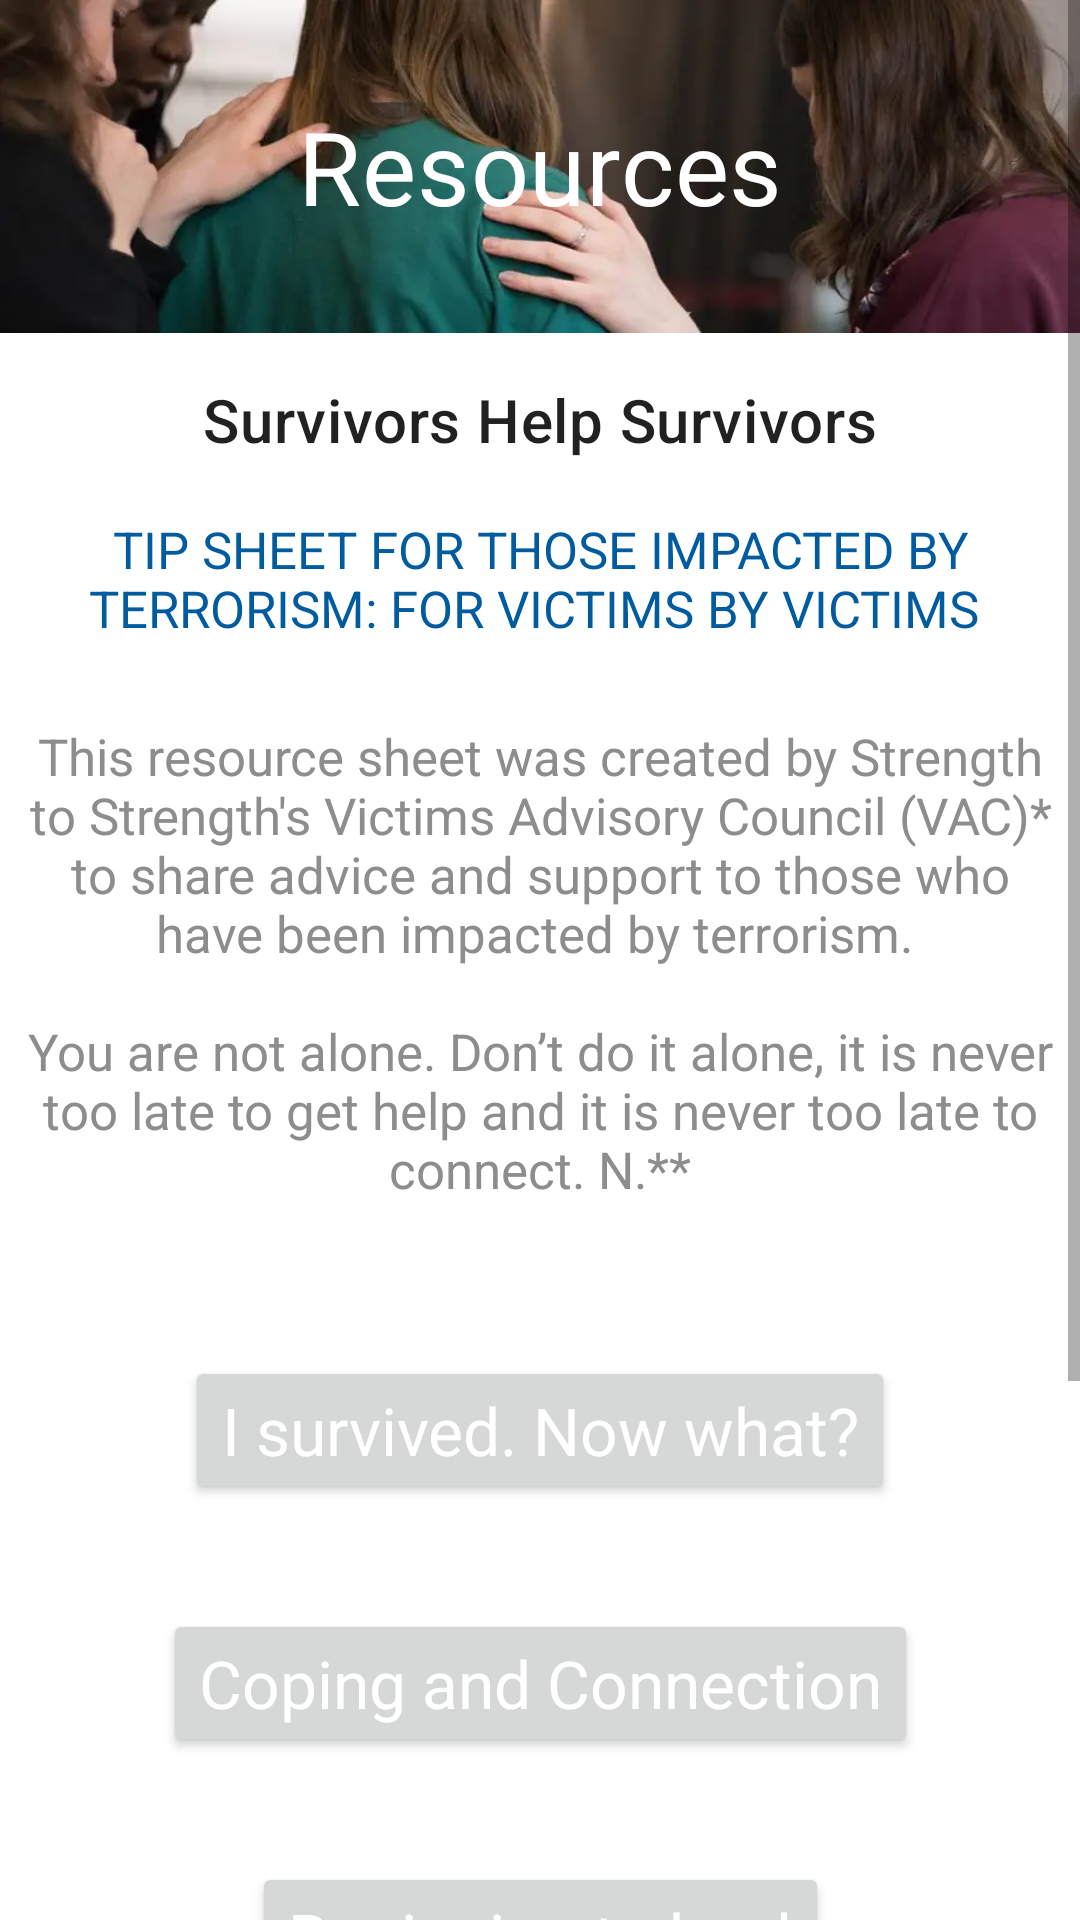

Layout XML and referenced resources for this Android screen:
<!-- AndroidManifest.xml: application theme Theme.StrengthToStrength -->
<!-- res/layout/activity_victims_resources_home.xml -->
<?xml version="1.0" encoding="utf-8"?>
<ScrollView xmlns:app="http://schemas.android.com/apk/res-auto"
    xmlns:tools="http://schemas.android.com/tools"
    android:layout_width="match_parent"
    android:layout_height="match_parent"
    android:fillViewport="true"
    xmlns:android="http://schemas.android.com/apk/res/android">
<androidx.constraintlayout.widget.ConstraintLayout
    android:id="@+id/android_sma"
    android:layout_width="fill_parent"
    android:layout_height="fill_parent"
    android:background="@drawable/android_sma"
    android:clipToOutline="true">


        <Button
            android:id="@+id/iSurvived"
            style="@style/ResourcesButton"
            android:text="@string/i_survived_now_what"
            android:textAppearance="@style/TextAppearance.AppCompat.Large"
            app:layout_constraintBottom_toTopOf="@id/coping"
            app:layout_constraintEnd_toEndOf="parent"
            app:layout_constraintStart_toStartOf="parent"
            app:layout_constraintTop_toBottomOf="@id/thisResource"
            android:layout_marginTop="@dimen/textBoxMar"/>

        <Button
            android:id="@+id/coping"
            style="@style/ResourcesButton"
            android:text="@string/coping_and_connection"
            android:textAppearance="@style/TextAppearance.AppCompat.Large"
            app:layout_constraintBottom_toTopOf="@id/healing"
            app:layout_constraintEnd_toEndOf="parent"
            app:layout_constraintStart_toStartOf="parent"
            app:layout_constraintTop_toBottomOf="@id/iSurvived"
            android:layout_marginTop="@dimen/textBoxMar"/>

        <Button
            android:id="@+id/healing"
            style="@style/ResourcesButton"
            android:text="@string/beginning_to_heal"
            android:textAppearance="@style/TextAppearance.AppCompat.Large"
            app:layout_constraintBottom_toTopOf="@id/logo"
            app:layout_constraintEnd_toEndOf="parent"
            app:layout_constraintStart_toStartOf="parent"
            app:layout_constraintTop_toBottomOf="@id/coping"
            android:layout_marginTop="@dimen/textBoxMar"/>


        <TextView
            android:id="@+id/resources"
            android:layout_width="match_parent"
            android:layout_height="111dp"
            android:background="@drawable/teens_and_mental_health"
            android:gravity="center_horizontal|center_vertical"
            android:text="@string/resources"
            android:textAppearance="@style/TextAppearance.MaterialComponents.Headline4"
            android:textColor="@color/primaryTextColor"
            app:layout_constraintStart_toStartOf="parent"
            app:layout_constraintTop_toTopOf="parent"
            />

        <TextView
            android:id="@+id/survivors_h"
            android:layout_width="245dp"
            android:layout_height="42dp"
            android:gravity="center_horizontal|center_vertical"
            android:text="@string/survivors_h"
            android:textAppearance="@style/TextAppearance.MaterialComponents.Headline6"
            app:layout_constraintBottom_toTopOf="@id/survivors_h"
            app:layout_constraintEnd_toEndOf="parent"
            app:layout_constraintStart_toStartOf="parent"
            app:layout_constraintTop_toBottomOf="@id/resources"
            android:layout_marginTop="@dimen/standard_elevation_card"
            />

        <TextView
            android:id="@+id/tip_sheet_f"
            android:layout_width="336dp"
            android:layout_height="48dp"
            android:gravity="center_horizontal|center_vertical"
            android:text="@string/tip_sheet_f"
            android:textAppearance="@style/tip_sheet_f"
            app:layout_constraintBottom_toTopOf="@id/thisResource"
            app:layout_constraintEnd_toEndOf="parent"
            app:layout_constraintStart_toStartOf="parent"
            app:layout_constraintTop_toBottomOf="@id/survivors_h"
            android:layout_marginTop="@dimen/standard_elevation_card"
            />

        <TextView
            android:id="@+id/thisResource"
            android:layout_width="351dp"
            android:layout_height="192dp"
            android:layout_marginTop="@dimen/standard_elevation_card"
            android:gravity="center_horizontal|center_vertical"
            android:text="@string/not_too_late"
            android:textAppearance="@style/tip_sheet_f"
            android:textColor="@color/secondaryDarkColor"
            app:layout_constraintBottom_toTopOf="@id/iSurvived"
            app:layout_constraintEnd_toEndOf="parent"
            app:layout_constraintStart_toStartOf="parent"
            app:layout_constraintTop_toBottomOf="@id/tip_sheet_f" />

        <TextView
            android:id="@+id/moreInfo"
            android:layout_width="398dp"
            android:layout_height="127dp"
            android:layout_marginTop="@dimen/standard_elevation_card"
            android:gravity="center_horizontal|center_vertical"
            android:text="@string/more_info"
            android:textAppearance="@style/tip_sheet_f"
            app:layout_constraintBottom_toBottomOf="parent"
            app:layout_constraintEnd_toEndOf="parent"
            app:layout_constraintHorizontal_bias="0.461"
            app:layout_constraintStart_toStartOf="parent"
            app:layout_constraintTop_toBottomOf="@id/logo"
            app:layout_constraintVertical_bias="0.827" />

        <View
            android:id="@+id/logo"
            android:layout_width="323dp"
            android:layout_height="50dp"
            android:background="@drawable/aasts_logo"
            app:layout_constraintBottom_toTopOf="@id/logo"
            app:layout_constraintEnd_toEndOf="parent"
            app:layout_constraintStart_toStartOf="parent"
            app:layout_constraintTop_toBottomOf="@id/healing"
            android:layout_marginTop="@dimen/textBoxMar"/>

</androidx.constraintlayout.widget.ConstraintLayout>

</ScrollView>
<!-- resources referenced by this layout -->
<resources>
  <color name="primaryTextColor">#FFFFFF</color>
  <color name="secondaryDarkColor">#8d8d8d</color>
  <dimen name="standard_elevation_card">8dp</dimen>
  <dimen name="textBoxMar">35dp</dimen>
  <!-- drawable aasts_logo: png bitmap (drawable, 37839 bytes) -->
  <!-- drawable teens_and_mental_health: jpg bitmap (drawable, 379592 bytes) -->
  <string name="beginning_to_heal">Beginning to heal</string>
  <string name="coping_and_connection">Coping and Connection</string>
  <string name="i_survived_now_what">I survived. Now what?</string>
  <string name="more_info">*For more information on Strength to Strength’s Victims Advisory Council, please visit https://www.stosglobal.org/victims-advisory-council. \n\n**to protect the identity of our members, only the first initial is used.</string>
  <string name="not_too_late">This resource sheet was created by Strength to Strength\'s Victims Advisory Council (VAC)* to share advice and support to those who have been impacted by terrorism. \n\nYou are not alone. Don’t do it alone, it is never too late to get help and it is never too late to connect. N.**</string>
  <string name="resources">Resources</string>
  <string name="survivors_h">Survivors Help Survivors</string>
  <string name="tip_sheet_f">TIP SHEET FOR THOSE IMPACTED BY TERRORISM: FOR VICTIMS BY VICTIMS\u000D</string>
  <style name="ResourcesButton" parent="ThemeOverlay.AppCompat">
          <item name="android:textAppearance">@style/TextAppearance.MaterialComponents.Subtitle1</item>
          <item name="colorAccent">@color/primaryDarkColor</item>
          <item name="android:textColor">@color/primaryTextColor</item>
          <item name="android:layout_width">wrap_content</item>
          <item name="android:layout_height">wrap_content</item>
          </style>
  <style name="tip_sheet_f">
          <item name="android:textSize">17sp</item>
          <item name="android:textColor">@color/primaryDarkColor</item>
      </style>
  <style name="Theme.StrengthToStrength" parent="Theme.MaterialComponents.DayNight.DarkActionBar">
          
          <item name="colorPrimary">@color/primaryDarkColor</item>
          <item name="colorPrimaryVariant">@color/primaryLightColor</item>
          <item name="colorOnPrimary">@color/primaryTextColor</item>
          
          <item name="colorSecondary">@color/secondaryDarkColor</item>
          <item name="colorSecondaryVariant">@color/secondaryLightColor</item>
          <item name="colorOnSecondary">@color/secondaryTextColor</item>
          
          <item name="colorAccent">@color/secondaryColor</item>
          <item name="android:navigationBarColor" tools:targetApi="l">?attr/colorSecondaryVariant</item>
          <item name="android:statusBarColor" tools:targetApi="l">?attr/colorSecondaryVariant</item>
      </style>
  <color name="primaryDarkColor">#005b9f</color>
  <color name="primaryLightColor">#5eb8ff</color>
  <color name="secondaryLightColor">#bdbdbd</color>
  <color name="secondaryTextColor">#000000</color>
  <color name="secondaryColor">#CCCCCC</color>
</resources>
